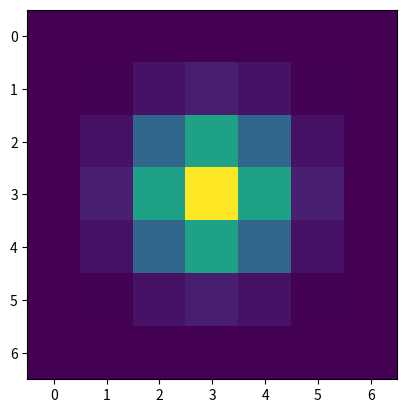

Write the Python code that produced this figure.
%matplotlib inline

import numpy as np
import matplotlib.pyplot as pl

def calc_pswf(vnu):
    
    """
    Evaluates the PROLATE SPHEROIDAL WAVEFUNCTION with 
    m=6, alpha = 1 from Schwab, Indirect Imaging (1984). 
    
    Code adapted Anna's f90 PROFILE (gridder.f90) code 
    which was adapted from Tim Cornwell's C++ SphFuncVisGridder 
    developed for CONRAD for ASKAP. **This seems to be commented
    out of the currect ASKAPsoft code... not sure why**
  
    """

    n_p = 4
    n_q = 2
    
    p = np.zeros((2,5))
    q = np.zeros((2,3))
    
    p[0,0] = 8.203343e-2
    p[0,1] = -3.644705e-1
    p[0,2] = 6.278660e-1
    p[0,3] = -5.335581e-1
    p[0,4] = 2.312756e-1
    p[1,0] = 4.028559e-3
    p[1,1] = -3.697768e-2
    p[1,2] = 1.021332e-1
    p[1,3] = -1.201436e-1
    p[1,4] = 6.412774e-2

    q[0,0] = 1.0000000
    q[0,1] = 8.212018e-1
    q[0,2] = 2.078043e-1
    q[1,0] = 1.0000000
    q[1,1] = 9.599102e-1
    q[1,2] = 2.918724e-1

    value = 0.
        
    if ((vnu>=0.) and (vnu<0.75)):
        part = 0
        nuend = 0.75
    elif ((vnu>=0.75) and (vnu<=1.)):
        part = 1
        nuend = 1.0
    else:
        value = 0.
        # nasty fortran-esque exit statement:
        return value
   
    top = p[part,0]
    bot = q[part,0]
    delnusq = vnu**2 - nuend**2
      
    for k in range(1,n_p+1):
        factor = delnusq**k
        top += p[part,k]*factor
      
    for k in range(1,n_q+1):
        factor = delnusq**k
        bot += q[part,k]*factor
      
      
    if (bot!=0.):
        value = top/bot
    else:
        value = 0.
      
      
    if (value<0.): value = 0.
      
    return value

def make_oversampled_pswf():
    
    """
    Note: this is the PSWF in uv-space
    """
    
    # ------------------------------------------------------- #
    # the following stuff probably shouldn't be hard-coded...
    support = 3
    oversample = 128
    csize = 2*support+1  # 7
    ccentre = support    # 3 for 0-indexed array
    nplanes = oversample*oversample
    # ------------------------------------------------------- #
    
    
    spconvfunc = np.zeros((nplanes, csize,csize))
    
    for fracv in range(0, oversample):
        for fracu in range(0, oversample):

            plane = fracu+(oversample*fracv) 
            spconvfunc[plane,:,:] = 0.
        
            for ix in range(0,csize):
                nux = np.abs(float(oversample*(ix-ccentre)+fracu))/float(support*oversample)
                fx = calc_pswf(nux)
                fx*= (1.-nux**2)

                for iy in range(0,csize):
                    
                    nuy = np.abs(float(oversample*(iy-ccentre)+fracv))/float(support*oversample)
                    fy = calc_pswf(nuy)
                    fy*= (1.-nuy**2)

                    spconvfunc[plane,ix,iy] = fx*fy

    return spconvfunc

spconvfunc = make_oversampled_pswf()

pl.subplot(111)
pl.imshow(spconvfunc[0,:,:])
pl.show()


